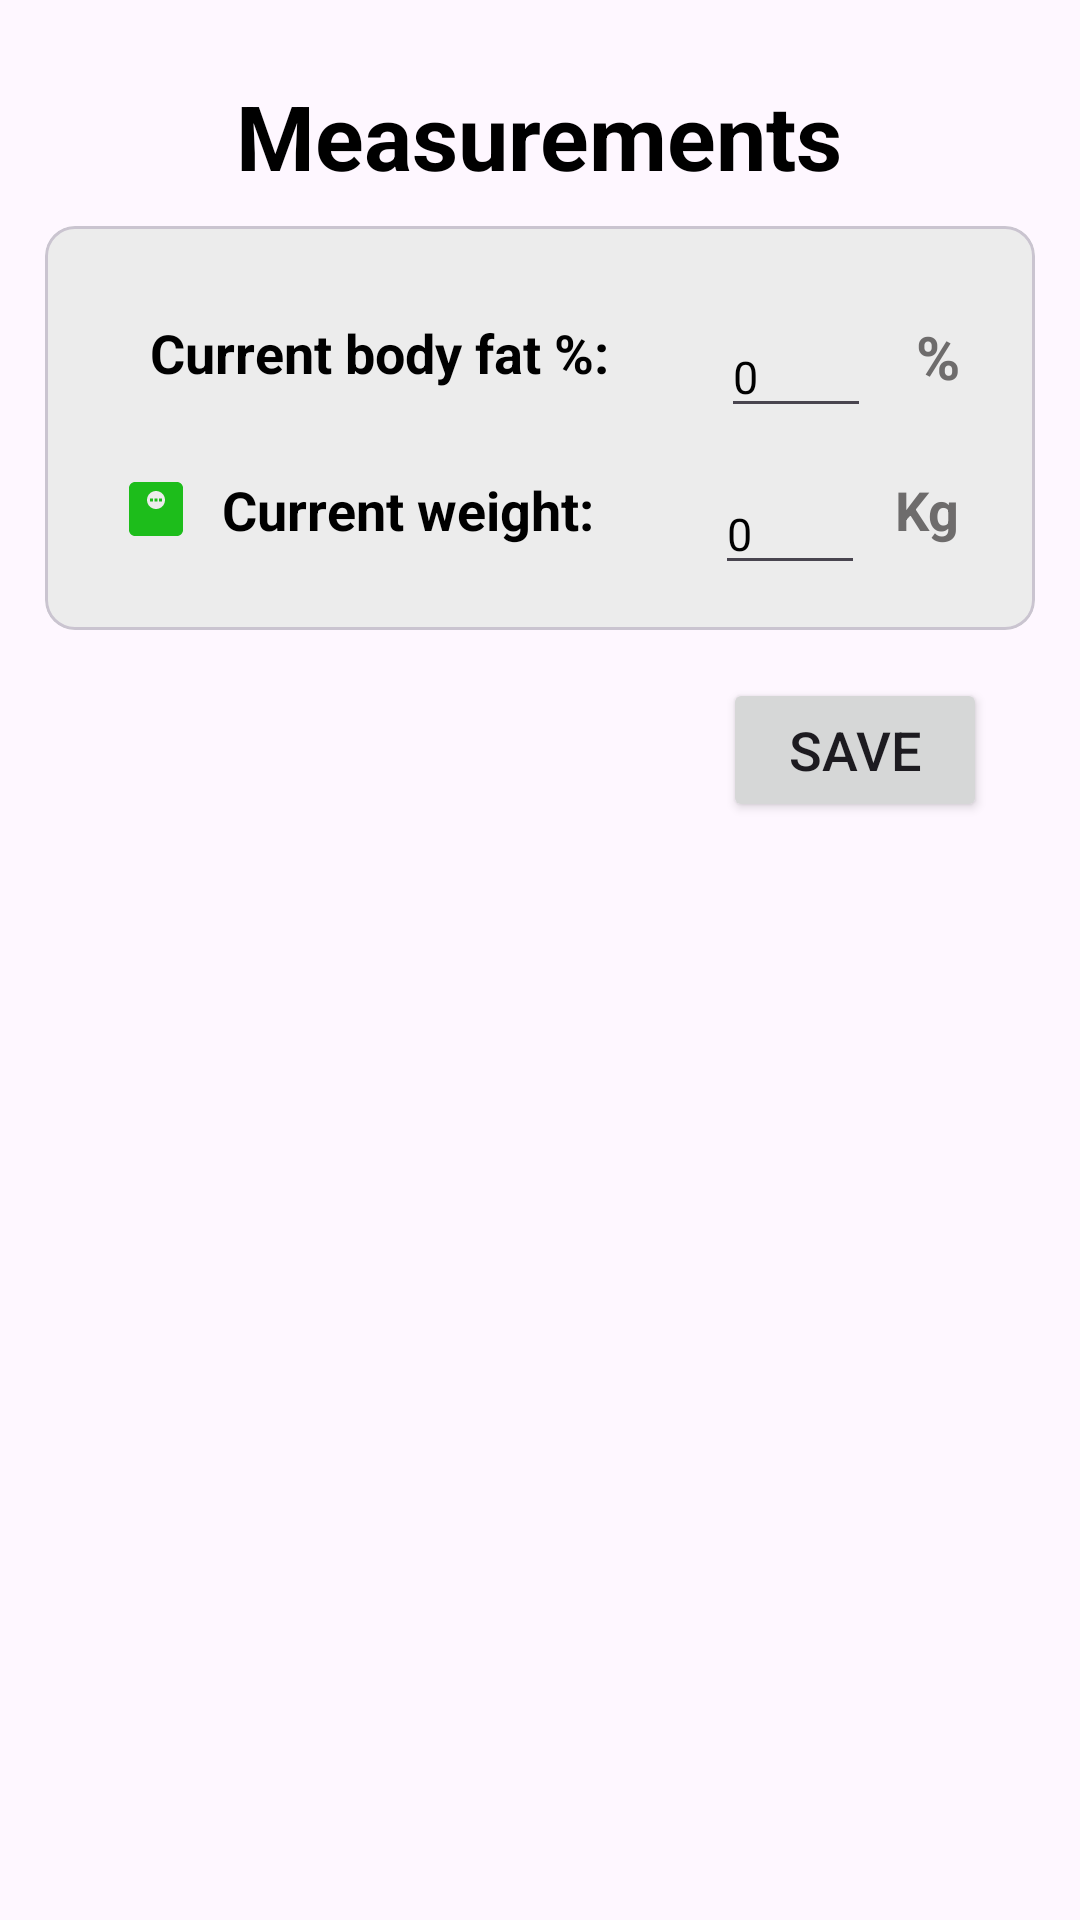

The Android layout XML behind this screen, and the referenced resources:
<!-- AndroidManifest.xml: application theme Theme.WorkoutPlanner -->
<!-- res/layout/fragment_measurements.xml -->
<?xml version="1.0" encoding="utf-8"?>
<ScrollView xmlns:android="http://schemas.android.com/apk/res/android"
    xmlns:tools="http://schemas.android.com/tools"
    android:layout_width="match_parent"
    android:layout_height="match_parent"
    android:id="@+id/measurementsFragment"
    xmlns:app="http://schemas.android.com/apk/res-auto"
    tools:context=".mainActivity.MainActivity">

    <LinearLayout
        android:layout_width="match_parent"
        android:layout_height="wrap_content"
        android:orientation="vertical"
        android:layout_marginTop="10dp"
        android:padding="15dp">

        <TextView
            android:layout_width="wrap_content"
            android:layout_height="wrap_content"
            android:text="Measurements"
            android:textStyle="bold"
            android:textSize="30sp"
            android:layout_gravity="center"
            android:textColor="@color/black"/>

        <com.google.android.material.card.MaterialCardView
            android:layout_width="match_parent"
            android:layout_height="wrap_content"
            android:layout_marginTop="10dp"
            app:cardCornerRadius="10dp">

            <LinearLayout
                android:layout_width="match_parent"
                android:layout_height="wrap_content"
                android:orientation="vertical"
                android:background="@color/grey22"
                android:padding="15dp">

                <RelativeLayout
                    android:layout_width="match_parent"
                    android:layout_height="wrap_content"
                    android:layout_marginStart="10dp"
                    android:layout_marginEnd="10dp"
                    android:layout_marginTop="15dp">

                    <ImageView
                        android:id="@+id/usernameImageView"
                        android:layout_width="wrap_content"
                        android:layout_height="wrap_content"
                        android:layout_marginEnd="10dp"
                        android:src="@drawable/baseline_man_24"
                        android:layout_alignParentStart="true" />

                    <TextView
                        android:layout_width="wrap_content"
                        android:layout_height="wrap_content"
                        android:layout_toEndOf="@id/usernameImageView"
                        android:text="Current body fat %:"
                        android:textColor="@color/black"
                        android:textSize="18sp"
                        android:textStyle="bold" />

                    <EditText
                        android:id="@+id/bodyFatEditText"
                        android:layout_width="50dp"
                        android:layout_height="wrap_content"
                        android:layout_toLeftOf="@id/percentageTextView"
                        android:layout_marginEnd="15dp"
                        android:inputType="number"
                        android:text="0"
                        android:textColor="@color/black"
                        android:textSize="15sp" />

                    <TextView
                        android:id="@+id/percentageTextView"
                        android:layout_width="wrap_content"
                        android:layout_height="wrap_content"
                        android:textColor="#6E6C6C"
                        android:text="%"
                        android:textSize="20sp"
                        android:layout_alignParentEnd="true"
                        android:textStyle="bold"/>
                </RelativeLayout>

                <RelativeLayout
                    android:layout_width="match_parent"
                    android:layout_height="wrap_content"
                    android:layout_marginTop="15dp"
                    android:layout_marginStart="10dp"
                    android:layout_marginEnd="10dp">

                    <ImageView
                        android:id="@+id/genderImageView"
                        android:layout_width="wrap_content"
                        android:layout_height="wrap_content"
                        android:layout_marginEnd="10dp"
                        android:src="@drawable/baseline_monitor_weight_24"
                        android:layout_alignParentStart="true" />

                    <TextView
                        android:layout_width="wrap_content"
                        android:layout_height="wrap_content"
                        android:layout_toEndOf="@id/genderImageView"
                        android:textColor="@color/black"
                        android:text="Current weight:"
                        android:textSize="18sp"
                        android:textStyle="bold"/>

                    <EditText
                        android:id="@+id/bodyWeightEditText"
                        android:layout_width="50dp"
                        android:layout_height="wrap_content"
                        android:layout_toStartOf="@id/kgTextView"
                        android:layout_marginEnd="10dp"
                        android:inputType="number"
                        android:text="0"
                        android:textColor="@color/black"
                        android:textSize="15sp" />

                    <TextView
                        android:id="@+id/kgTextView"
                        android:layout_width="wrap_content"
                        android:layout_height="wrap_content"
                        android:textColor="#6E6C6C"
                        android:text="Kg"
                        android:textSize="18sp"
                        android:layout_alignParentEnd="true"
                        android:textStyle="bold"/>
                </RelativeLayout>

            </LinearLayout>

        </com.google.android.material.card.MaterialCardView>

        <Button
            android:layout_width="wrap_content"
            android:layout_height="wrap_content"
            android:layout_gravity="bottom|end"
            android:layout_margin="16dp"
            android:textSize="18sp"
            android:text="Save"
            android:id="@+id/createMeasurementButton"/>

        <androidx.recyclerview.widget.RecyclerView
            android:id="@+id/measurementsRecyclerView"
            android:layout_width="match_parent"
            android:layout_height="wrap_content"
            android:layout_marginTop="5dp"/>
    </LinearLayout>

</ScrollView>
<!-- resources referenced by this layout -->
<resources>
  <color name="black">#FF000000</color>
  <color name="grey22">#ECECEC</color>
  <!-- drawable baseline_monitor_weight_24 (drawable) -->
  <vector xmlns:android="http://schemas.android.com/apk/res/android" android:height="24dp" android:tint="#1DBD1B" android:viewportHeight="24" android:viewportWidth="24" android:width="24dp">
        
      <path android:fillColor="@android:color/white" android:pathData="M19,3H5C3.9,3 3,3.9 3,5v14c0,1.1 0.9,2 2,2h14c1.1,0 2,-0.9 2,-2V5C21,3.9 20.1,3 19,3zM12,12c-1.66,0 -3,-1.34 -3,-3s1.34,-3 3,-3s3,1.34 3,3S13.66,12 12,12z"/>
        
      <path android:fillColor="@android:color/white" android:pathData="M10,8.5h1v1h-1z"/>
        
      <path android:fillColor="@android:color/white" android:pathData="M11.5,8.5h1v1h-1z"/>
        
      <path android:fillColor="@android:color/white" android:pathData="M13,8.5h1v1h-1z"/>
      
  </vector>
  <style name="Theme.WorkoutPlanner" parent="Base.Theme.WorkoutPlanner" />
  <style name="Base.Theme.WorkoutPlanner" parent="Theme.Material3.DayNight.NoActionBar">
          
          <item name="colorPrimary">@color/lavender</item>
          <item name="colorPrimaryVariant">@color/lavender</item>
          
      </style>
  <color name="lavender">#8692f7</color>
</resources>
